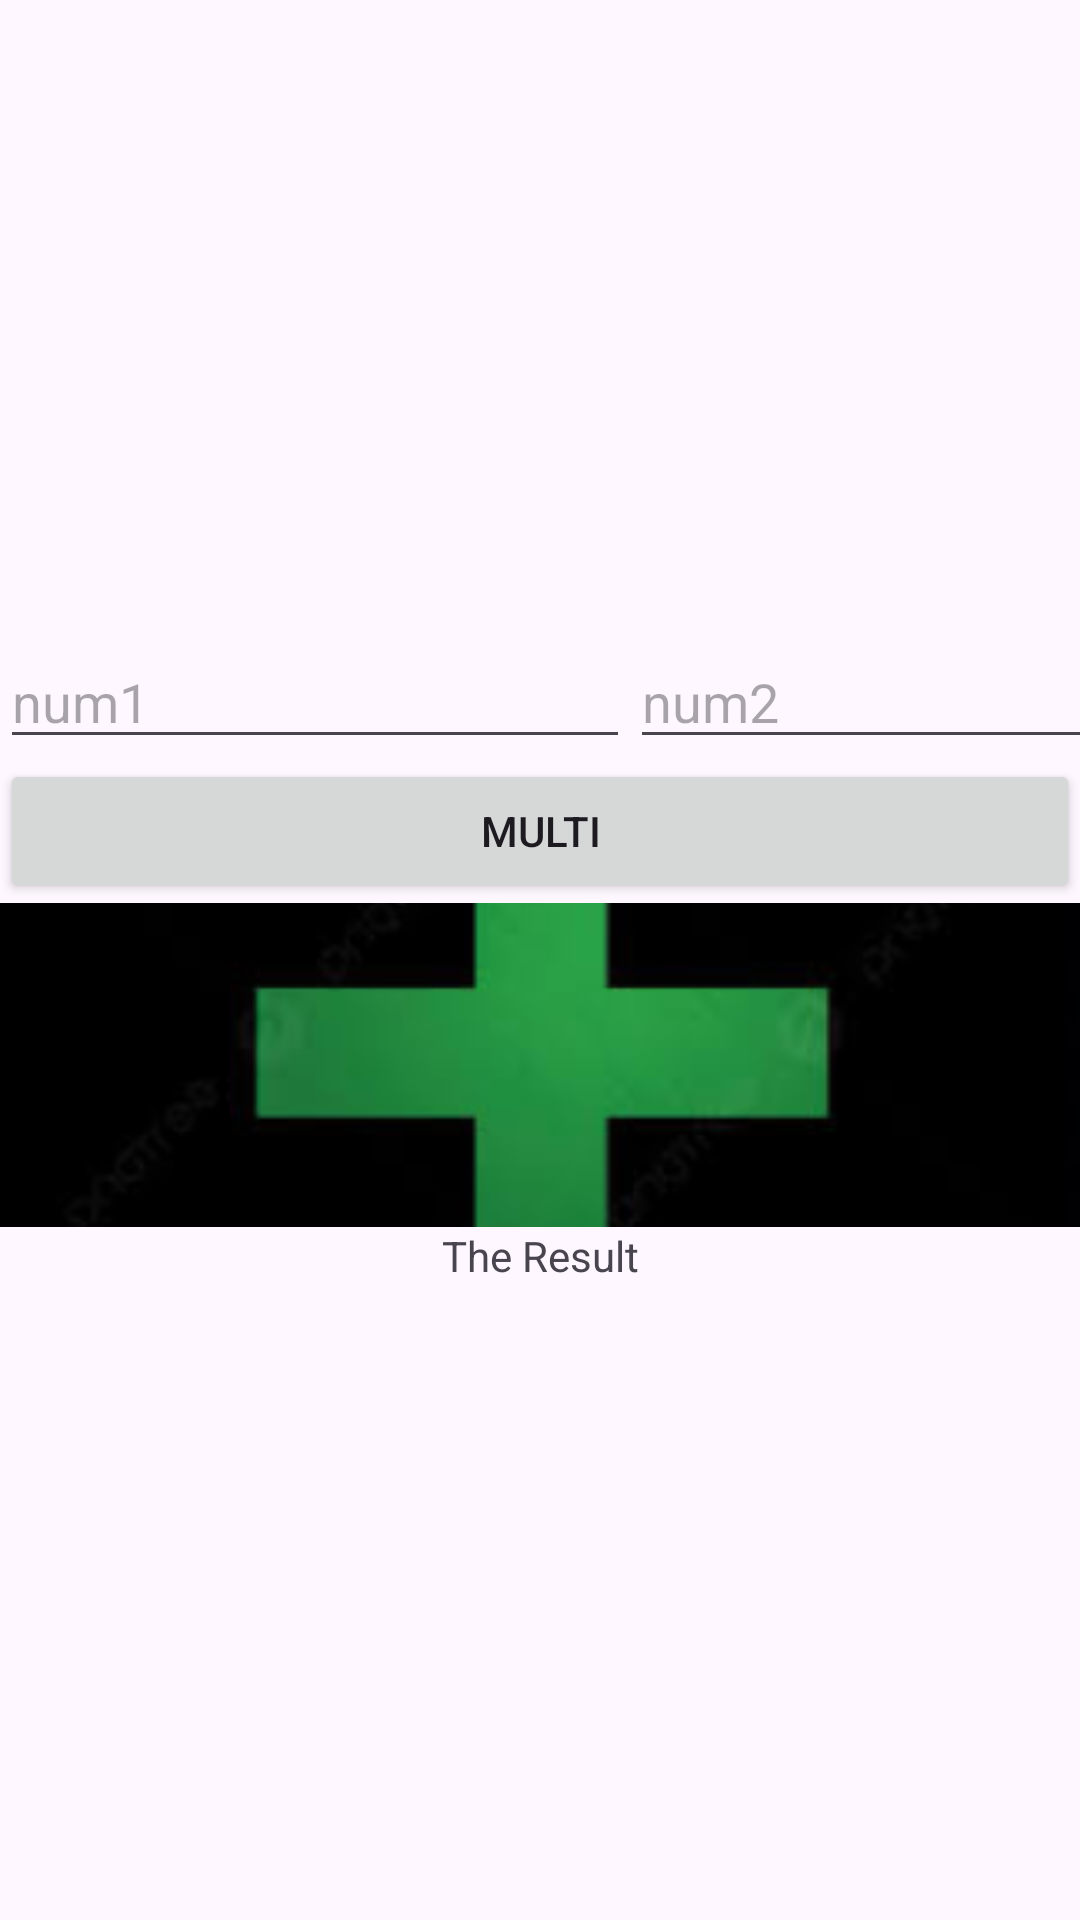

Write the Android layout XML for this screen, with the resource values it uses.
<!-- AndroidManifest.xml: application theme Theme.SalehApplication -->
<!-- res/layout/activity_calcolator2.xml -->
<?xml version="1.0" encoding="utf-8"?>
<LinearLayout xmlns:android="http://schemas.android.com/apk/res/android"
    xmlns:app="http://schemas.android.com/apk/res-auto"
    xmlns:tools="http://schemas.android.com/tools"
    android:id="@+id/main"
    android:layout_width="match_parent"
    android:layout_height="match_parent"
    android:gravity="center"
    android:orientation="vertical"
    tools:context=".calcolator2">

    <LinearLayout
        android:layout_width="match_parent"
        android:layout_height="wrap_content"
        android:orientation="horizontal">

        <EditText
            android:id="@+id/etNum1"
            android:layout_width="wrap_content"
            android:layout_height="wrap_content"
            android:ems="10"
            android:hint="num1"
            android:inputType="number"
            android:onClick="onClickplus" />

        <TextView
            android:id="@+id/tvop"
            android:layout_width="wrap_content"
            android:layout_height="wrap_content"
            android:layout_weight="1"
            android:text="*" />

        <EditText
            android:id="@+id/etnum2"
            android:layout_width="wrap_content"
            android:layout_height="wrap_content"
            android:layout_weight="1"
            android:ems="10"
            android:hint="num2"
            android:inputType="number" />
    </LinearLayout>

    <Button
        android:id="@+id/btnmult"
        android:layout_width="match_parent"
        android:layout_height="wrap_content"
        android:onClick="onClickmult"
        android:text="multi" />

    <ImageView
        android:id="@+id/imageView"
        android:layout_width="match_parent"
        android:layout_height="wrap_content"
        android:onClick="onClickplus"
        android:scaleType="centerCrop"
        app:srcCompat="@mipmap/plus_sora_foreground" />

    <TextView
        android:id="@+id/tvresult"
        android:layout_width="match_parent"
        android:layout_height="wrap_content"
        android:gravity="center"
        android:text="The Result" />

</LinearLayout>
<!-- resources referenced by this layout -->
<resources>
  <!-- mipmap plus_sora_foreground: webp bitmap (mipmap-hdpi, 3970 bytes) -->
  <style name="Theme.SalehApplication" parent="Base.Theme.SalehApplication" />
  <style name="Base.Theme.SalehApplication" parent="Theme.Material3.DayNight">
          
          
      </style>
</resources>
